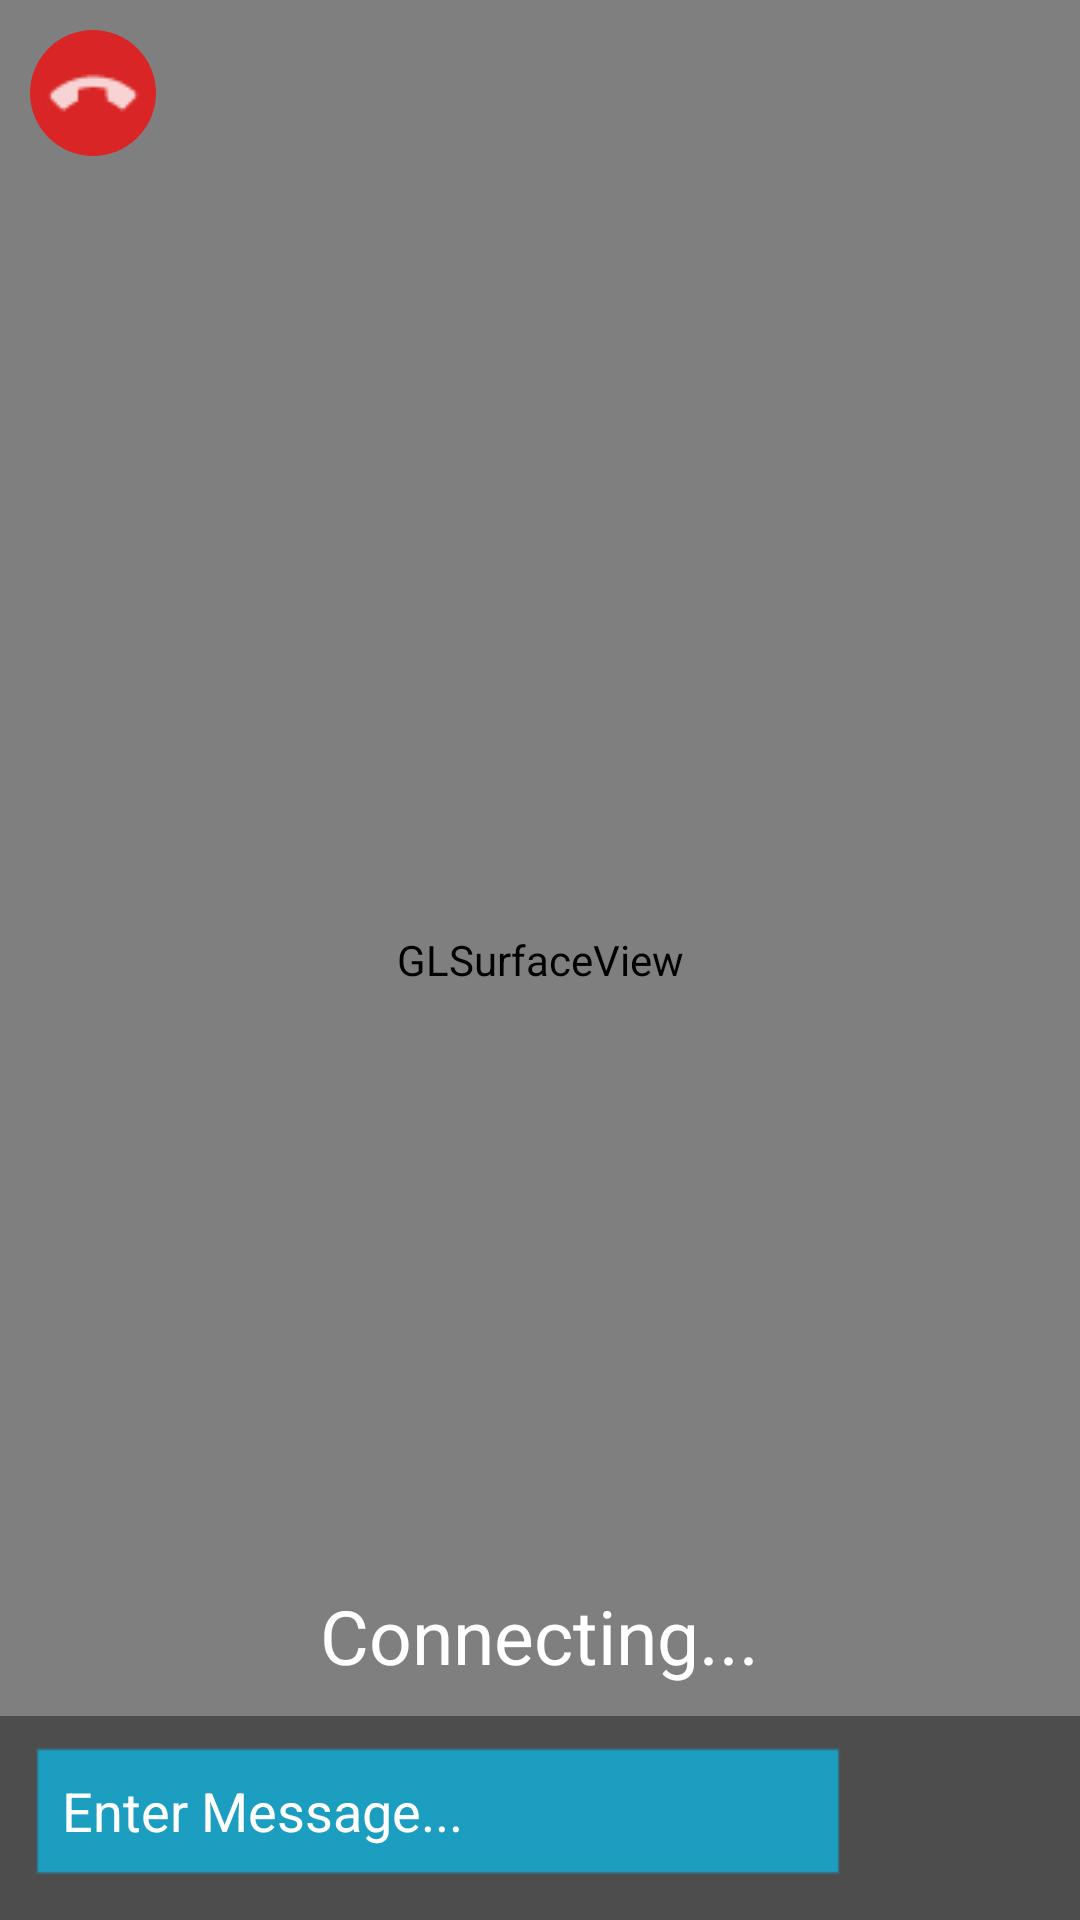

The Android layout XML behind this screen, and the referenced resources:
<!-- AndroidManifest.xml: activity theme android:Theme.NoTitleBar.Fullscreen -->
<!-- res/layout/activity_video_chat.xml -->
<RelativeLayout xmlns:android="http://schemas.android.com/apk/res/android"
    xmlns:tools="http://schemas.android.com/tools" android:layout_width="match_parent"
    android:layout_height="match_parent"
    tools:context="me.kevingleason.androidrtc.VideoChatActivity">

    <android.opengl.GLSurfaceView
        android:id="@+id/gl_surface"
        android:layout_height="match_parent"
        android:layout_width="match_parent" />

    <TextView
        android:id="@+id/call_status"
        android:text="Connecting..."
        android:padding="10dp"
        android:textSize="25sp"
        android:layout_centerHorizontal="true"
        android:layout_above="@+id/call_chat_box"
        android:textColor="@color/white"
        android:layout_width="wrap_content"
        android:layout_height="wrap_content" />

    <LinearLayout
        android:id="@+id/call_chat_box"
        android:layout_width="match_parent"
        android:layout_height="wrap_content"
        android:padding="10dp"
        android:background="#64000000"
        android:layout_alignParentBottom="true"
        android:orientation="horizontal">

        <EditText
            android:id="@+id/chat_input"
            android:textColor="#FFF"
            android:backgroundTint="@color/pn_blue"
            android:layout_width="0dp"
            android:layout_height="match_parent"
            android:layout_weight="4"
            android:textColorHint="@color/white"
            android:hint="Enter Message..."/>

        <RelativeLayout
            android:layout_width="0dp"
            android:layout_weight="1"
            android:layout_height="match_parent">

            <ImageButton
                android:layout_centerHorizontal="true"
                android:contentDescription="Send"
                android:layout_width="wrap_content"
                android:layout_height="wrap_content"
                android:background="@drawable/round_button_send"
                android:src="@drawable/ic_action_send_now"
                android:onClick="sendMessage" />

        </RelativeLayout>

    </LinearLayout>

    <ListView
        android:id="@android:id/list"
        android:layout_height="match_parent"
        android:layout_width="wrap_content"
        android:minWidth="300dp"
        android:layout_alignParentEnd="true"
        android:layout_above="@id/call_chat_box"
        android:stackFromBottom="true"
        android:divider="@null"
        android:dividerHeight="0dp"
        />

    <ImageButton
        android:layout_width="wrap_content"
        android:layout_height="wrap_content"
        android:layout_margin="10dp"
        android:src="@drawable/ic_action_end_call"
        android:background="@drawable/round_button"
        android:onClick="hangup"
        />

</RelativeLayout>
<!-- resources referenced by this layout -->
<resources>
  <color name="pn_blue">#ff19a2c6</color>
  <color name="white">#FFF</color>
  <!-- drawable ic_action_end_call: png bitmap (drawable, 370 bytes) -->
  <!-- drawable round_button (drawable) -->
  <?xml version="1.0" encoding="utf-8"?>
  <shape xmlns:android="http://schemas.android.com/apk/res/android"
      android:shape="rectangle">
  
      <solid android:color="#b4ff0000" />
      <padding android:top="5dp"
          android:right="5dp"
          android:left="5dp"
          android:bottom="5dp"/>
  
      <corners android:bottomRightRadius="45dip"
                android:bottomLeftRadius="45dip"
                  android:topRightRadius="45dip"
                   android:topLeftRadius="45dip"/>
  </shape>
</resources>
